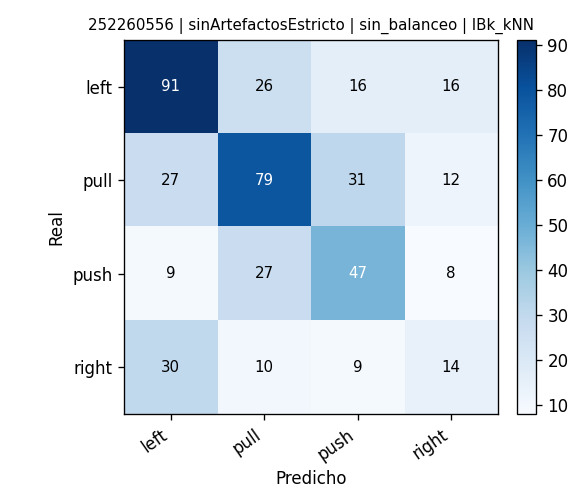

The data file committed next to this chart (first rows):
, pred_left, pred_pull, pred_push, pred_right
real_left, 91, 26, 16, 16
real_pull, 27, 79, 31, 12
real_push, 9, 27, 47, 8
real_right, 30, 10, 9, 14
